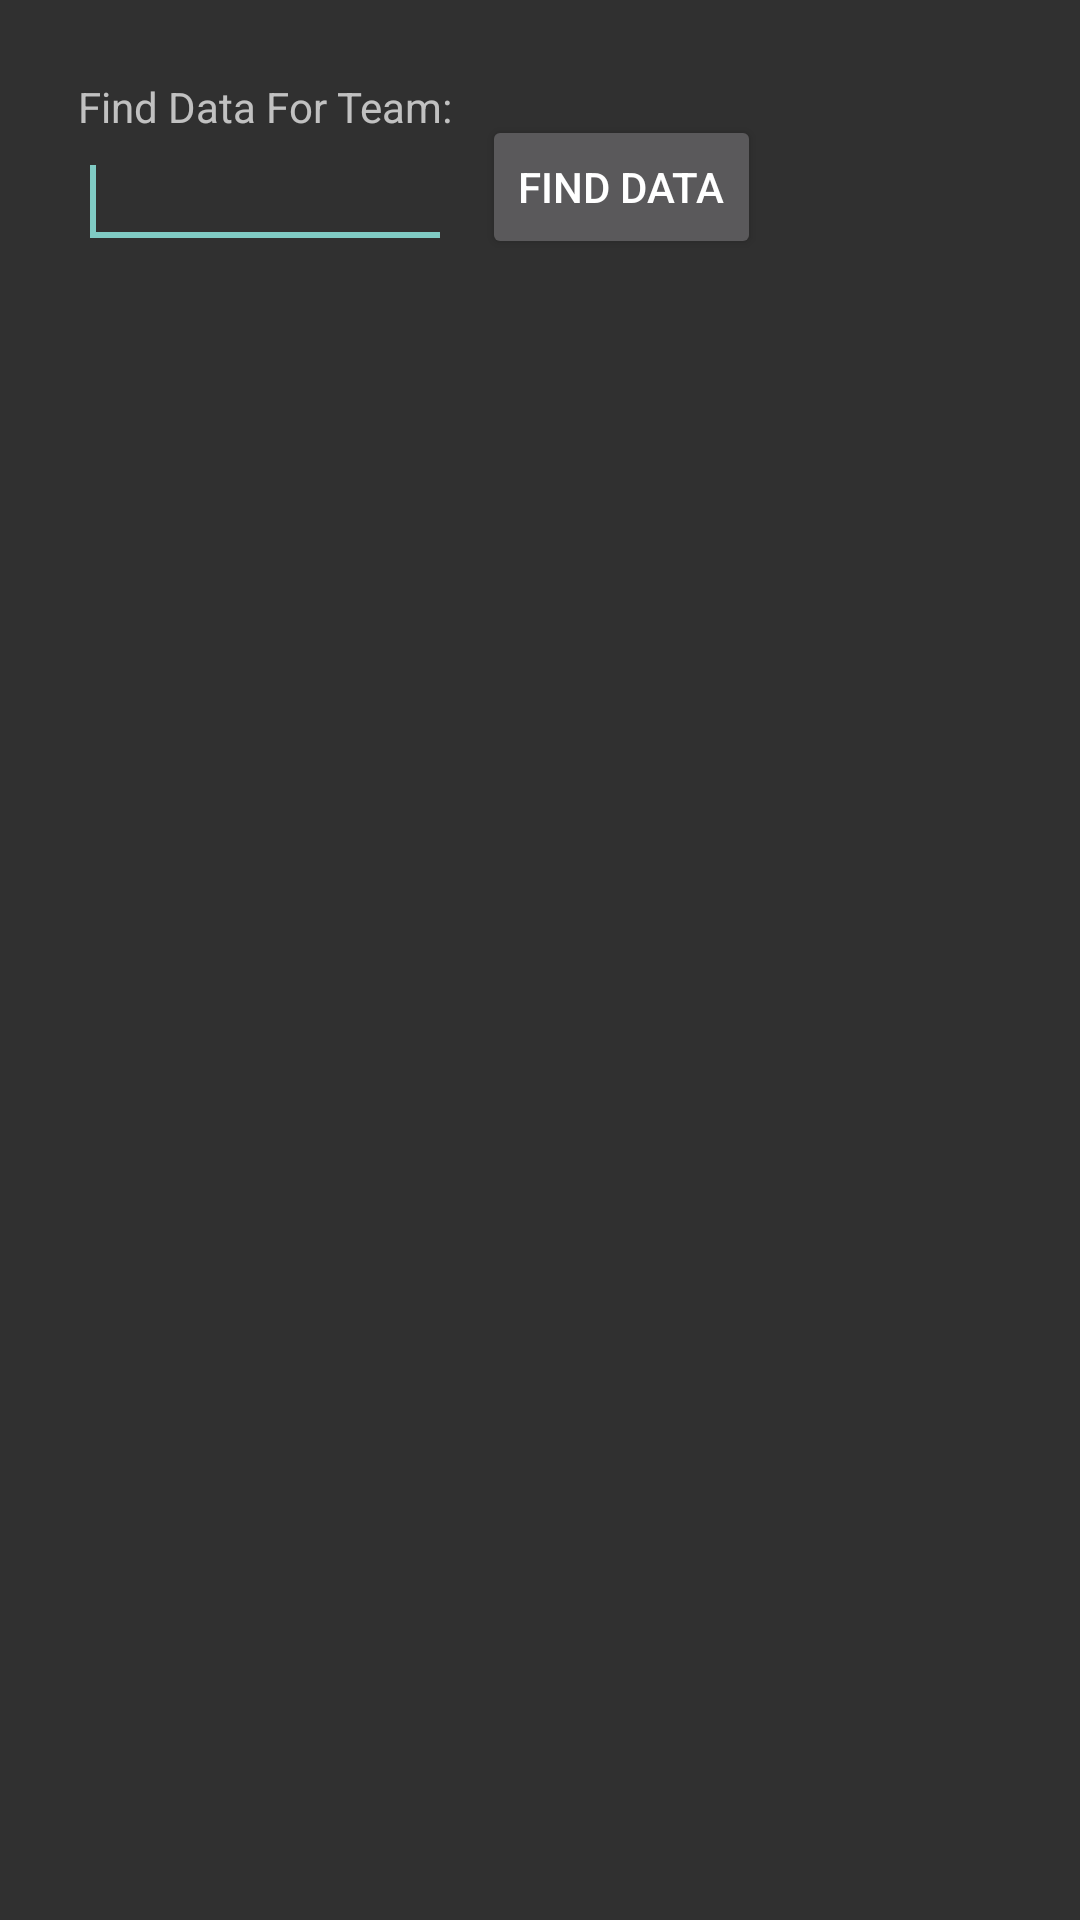

Here is an Android app screen rendered from its layout file. Give the layout XML and the strings, colors and styles it references.
<!-- AndroidManifest.xml: application theme Theme.AppCompat -->
<!-- res/layout/activity_scouting_data_viewer.xml -->
<RelativeLayout xmlns:android="http://schemas.android.com/apk/res/android"
    xmlns:tools="http://schemas.android.com/tools"
    android:layout_width="match_parent"
    android:layout_height="match_parent"
    android:paddingBottom="@dimen/activity_vertical_margin"
    android:paddingLeft="@dimen/activity_horizontal_margin"
    android:paddingRight="@dimen/activity_horizontal_margin"
    android:paddingTop="@dimen/activity_vertical_margin"
    tools:context="org.stormgearsfrc.stormgearsscouting.ScoutingDataViewer">

    <TextView
        android:id="@+id/lblFindData"
        android:layout_width="wrap_content"
        android:layout_height="wrap_content"
        android:layout_alignParentLeft="true"
        android:layout_alignParentTop="true"
        android:layout_marginLeft="10dp"
        android:layout_marginTop="10dp"
        android:text="Find Data For Team:" />

    <EditText
        android:id="@+id/txtTeamToFind"
        android:layout_width="wrap_content"
        android:layout_height="wrap_content"
        android:layout_alignLeft="@+id/lblFindData"
        android:layout_alignRight="@+id/lblFindData"
        android:layout_below="@+id/lblFindData"
        android:ems="10"
        android:inputType="number">

        <requestFocus />
    </EditText>

    <Button
        android:id="@+id/btnFindData"
        style="?android:attr/buttonStyleSmall"
        android:layout_width="wrap_content"
        android:layout_height="wrap_content"
        android:layout_alignBottom="@+id/txtTeamToFind"
        android:layout_marginLeft="10dp"
        android:layout_toRightOf="@+id/lblFindData"
        android:text="Find Data" />

    <ScrollView
        android:id="@+id/scrollView1"
        android:layout_width="wrap_content"
        android:layout_height="wrap_content"
        android:layout_alignLeft="@+id/txtTeamToFind"
        android:layout_below="@+id/txtTeamToFind"
        android:fillViewport="true"
        android:scrollbars="vertical">

        <TextView
            android:id="@+id/lblTeamData"
            android:layout_width="307dp"
            android:layout_height="452dp"
            android:text="                                                                                                                                                                                                                                                                                                                                                                                                                                                                                                                                                                                                                                                                                                                                                                                                                                                                                                                                                                                                                                                                                                                                                                                                                                                                                                                                                                                                                                                                                                                                                                                                                                                                                                                                                                                                                                                                                                                                                                                                                                                                                                                                                                                                                                                                                                                                                                                                                                                                                                                                                                                                                                                                                                                                                                                                                                                                                                                                                                                                                                                                                                                                                                                                                                                                                                                                                                                                                                                                                                                                                                                                                                                                                                                                                                                                                                                                                                                                                                                                                                                                                                                                                                                                                                                                                                                                                                                                                                                                                                                                                                                                                                                                                                                                                                                                                                                                                                                                                                                                                                                                                                                                                                                                                                                                                                                                                                                                                                                                      " />

    </ScrollView>

</RelativeLayout>
<!-- resources referenced by this layout -->
<resources>
  <dimen name="activity_horizontal_margin">16dp</dimen>
  <dimen name="activity_vertical_margin">16dp</dimen>
</resources>
